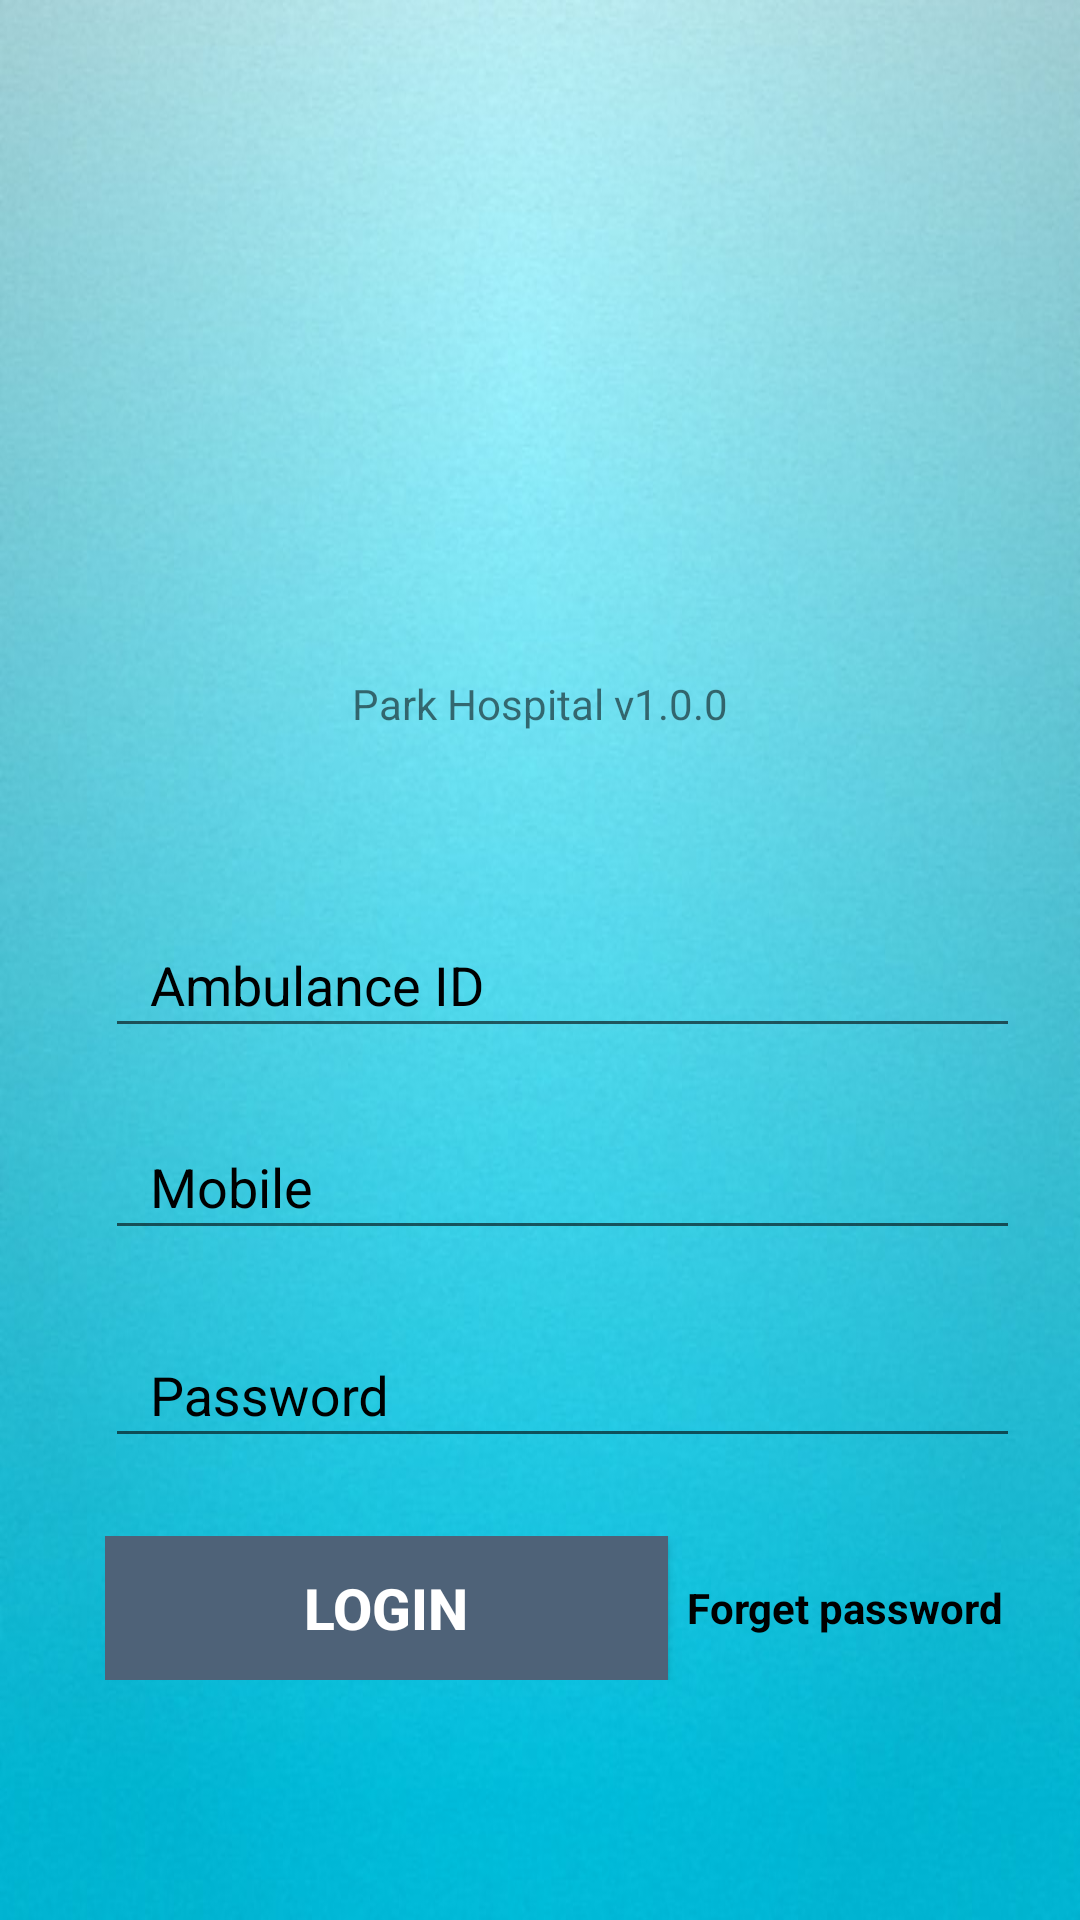

The Android layout XML behind this screen, and the referenced resources:
<!-- AndroidManifest.xml: application theme AppTheme -->
<!-- res/layout/login.xml -->
<?xml version="1.0" encoding="utf-8"?>
<RelativeLayout xmlns:android="http://schemas.android.com/apk/res/android"
    android:layout_width="match_parent"
    android:layout_height="match_parent"
    android:background="@drawable/backppr">


    <LinearLayout
        android:layout_width="fill_parent"
        android:layout_height="wrap_content"
        android:layout_marginBottom="72dp"
        android:gravity="center"
        android:orientation="vertical"
        android:paddingLeft="20dp"
        android:paddingRight="20dp"
        android:layout_alignParentBottom="true"
        android:id="@+id/linearLayout2">
        <android.support.design.widget.TextInputLayout
            android:id="@+id/imp_ambulance_id"
            android:layout_width="match_parent"
            android:layout_height="wrap_content"
            android:paddingBottom="8dp"
            android:paddingLeft="15dp"
            android:paddingTop="8dp"
            android:textColorHint="@android:color/black">


            <EditText
                android:id="@+id/edt_ambulane_id"
                android:layout_width="match_parent"
                android:layout_height="wrap_content"
                android:layout_gravity="center"
                android:hint="Ambulance ID"
                android:paddingBottom="8dp"
                android:paddingLeft="15dp"
                android:paddingTop="8dp"
                android:singleLine="true"
                android:textColor="#000"
                android:textColorHint="@android:color/black" />
        </android.support.design.widget.TextInputLayout>
        <android.support.design.widget.TextInputLayout
            android:id="@+id/imp_edt_Emai_mobile"
            android:layout_width="match_parent"
            android:layout_height="wrap_content"
            android:paddingBottom="8dp"
            android:paddingLeft="15dp"
            android:paddingTop="8dp"
            android:textColorHint="@android:color/black">


            <EditText
                android:id="@+id/edt_email_mobile"
                android:layout_width="match_parent"
                android:layout_height="wrap_content"
                android:layout_gravity="center"
                android:hint="Mobile"
                android:paddingBottom="8dp"
                android:paddingLeft="15dp"
                android:paddingTop="8dp"
                android:singleLine="true"
                android:textColor="#000"
                android:textColorHint="@android:color/black" />
        </android.support.design.widget.TextInputLayout>

        <android.support.design.widget.TextInputLayout
            android:id="@+id/imp_edt_mpin"
            android:layout_width="match_parent"
            android:layout_height="wrap_content"
            android:layout_marginTop="10dp"
            android:paddingBottom="8dp"
            android:paddingLeft="15dp"
            android:textColorHint="@android:color/black">


            <EditText
                android:id="@+id/edt_mpin"
                android:layout_width="match_parent"
                android:layout_height="wrap_content"
                android:layout_gravity="center"
                android:hint="Password"
                android:inputType="textPassword"
                android:paddingBottom="8dp"
                android:paddingLeft="15dp"
                android:paddingTop="8dp"
                android:singleLine="true"
                android:textColor="#000"
                android:textColorHint="@android:color/black" />
        </android.support.design.widget.TextInputLayout>


        <LinearLayout
            android:layout_width="fill_parent"
            android:layout_height="wrap_content"
            android:layout_marginTop="10dp"
            android:gravity="center"
            android:orientation="horizontal"
            android:paddingBottom="8dp"
            android:paddingLeft="15dp"

            android:paddingTop="8dp">

            <Button
                android:id="@+id/btn_login"
                android:layout_width="wrap_content"
                android:layout_height="wrap_content"
                android:layout_alignParentBottom="true"
                android:layout_centerHorizontal="true"
                android:layout_weight="0.79"
                android:background="#4e6278"
                android:paddingLeft="35dp"
                android:paddingRight="35dp"
                android:text="Login"
                android:textColor="@android:color/white"
                android:textSize="19sp"
                android:textStyle="bold" />

            <TextView
                android:id="@+id/txt_forgetPassword"
                android:layout_width="wrap_content"
                android:layout_height="wrap_content"
                android:layout_gravity="center"
                android:gravity="center"
                android:padding="6dp"
                android:text="Forget password"
                android:textColor="#000"
                android:textStyle="bold" />

        </LinearLayout>

    </LinearLayout>

    <TextView
        android:text="Park Hospital v1.0.0"
        android:layout_width="wrap_content"
        android:layout_height="wrap_content"
        android:layout_above="@+id/linearLayout2"
        android:layout_centerHorizontal="true"
        android:layout_marginBottom="46dp"
        android:id="@+id/textView" />

</RelativeLayout>
<!-- resources referenced by this layout -->
<resources>
  <!-- drawable backppr: jpg bitmap (drawable, 62460 bytes) -->
  <style name="AppTheme" parent="Theme.AppCompat.Light.DarkActionBar">
          
          <item name="colorPrimary">@color/colorPrimary</item>
          <item name="colorPrimaryDark">@color/colorPrimaryDark</item>
          <item name="colorAccent">@color/colorAccent</item>
      </style>
  <color name="colorPrimary">#3F51B5</color>
  <color name="colorPrimaryDark">#303F9F</color>
  <color name="colorAccent">#FF4081</color>
</resources>
